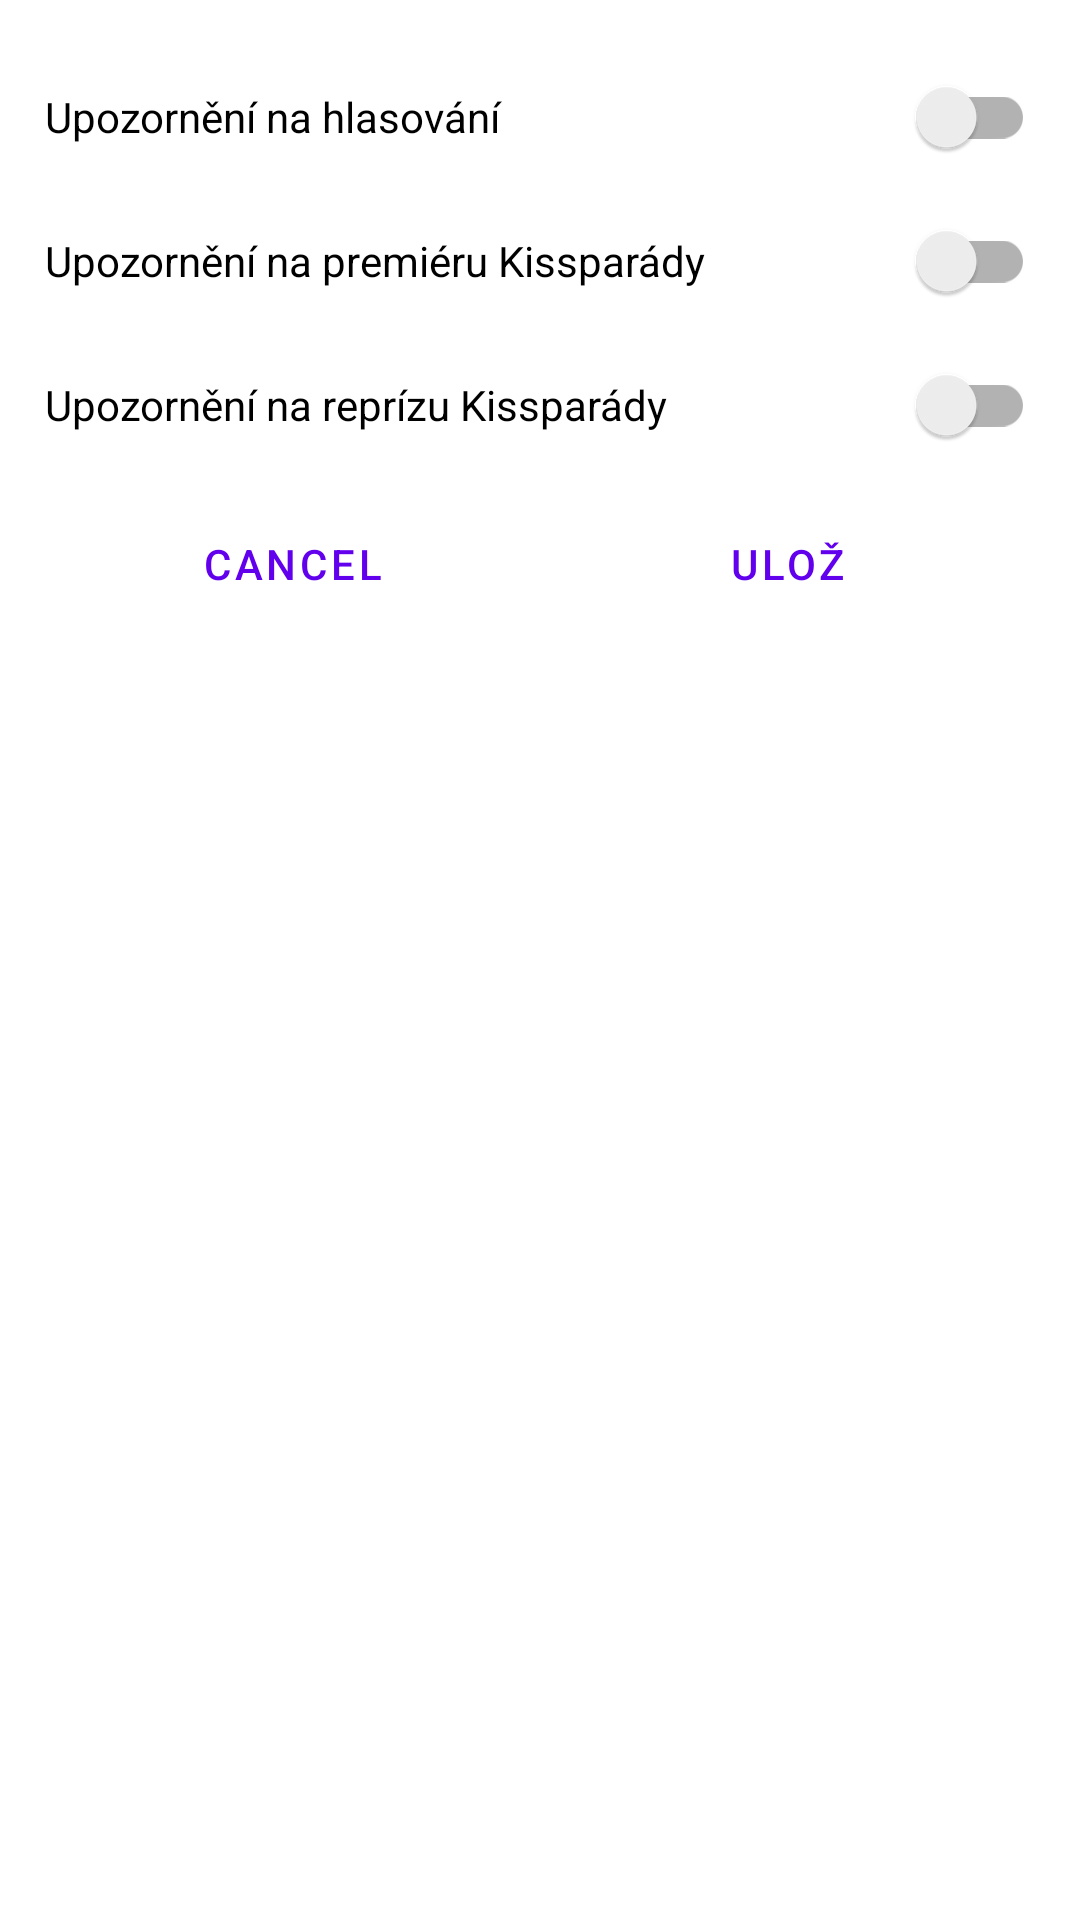

Android layout source for this screen:
<!-- AndroidManifest.xml: application theme Theme.Kissparada -->
<!-- res/layout/dialog.xml -->
<?xml version="1.0" encoding="utf-8"?>
<RelativeLayout xmlns:android="http://schemas.android.com/apk/res/android"
    xmlns:app="http://schemas.android.com/apk/res-auto"
    android:id="@+id/relativeLayout"
    android:layout_width="match_parent"
    android:layout_height="match_parent"
    android:padding="15dp"
    app:layoutDescription="@xml/dialog_scene">

    <androidx.appcompat.widget.SwitchCompat
        android:id="@+id/switchNoticeVote"
        android:layout_width="match_parent"
        android:layout_height="wrap_content"
        android:minHeight="48dp"
        android:text="@string/notice_votes" />

    <androidx.appcompat.widget.SwitchCompat
        android:id="@+id/switchNoticeKissparada"
        android:layout_width="match_parent"
        android:layout_height="wrap_content"
        android:layout_below="@id/switchNoticeVote"
        android:minHeight="48dp"
        android:text="@string/notice_kissparada" />

    <androidx.appcompat.widget.SwitchCompat
        android:id="@+id/switchNoticeRepriza"
        android:layout_width="match_parent"
        android:layout_height="wrap_content"
        android:layout_below="@id/switchNoticeKissparada"
        android:minHeight="48dp"
        android:text="@string/notice_repriza" />

    <LinearLayout
        android:id="@+id/linearLayout"
        android:layout_width="match_parent"
        android:layout_height="wrap_content"
        android:layout_below="@id/switchNoticeRepriza"
        android:orientation="horizontal">

        <Button
            android:id="@+id/btnCancel"
            android:layout_width="wrap_content"
            android:layout_height="wrap_content"
            android:layout_marginBottom="5dp"
            android:layout_marginEnd="5dp"
            android:layout_marginStart="5dp"
            android:layout_marginTop="5dp"
            android:layout_weight="1"
            android:text="@android:string/cancel"
            style="?android:attr/buttonBarButtonStyle" />

        <Button
            android:id="@+id/btnStart"
            android:layout_width="wrap_content"
            android:layout_height="wrap_content"
            android:layout_marginBottom="5dp"
            android:layout_marginEnd="5dp"
            android:layout_marginStart="5dp"
            android:layout_marginTop="5dp"
            android:layout_weight="1"
            android:text="@string/save"
            style="?android:attr/buttonBarButtonStyle" />
    </LinearLayout>

</RelativeLayout>
<!-- resources referenced by this layout -->
<resources>
  <string name="notice_kissparada">Upozornění na premiéru Kissparády</string>
  <string name="notice_repriza">Upozornění na reprízu Kissparády</string>
  <string name="notice_votes">Upozornění na hlasování</string>
  <string name="save">Ulož</string>
  <style name="Theme.Kissparada" parent="Theme.MaterialComponents.Light.DarkActionBar">
          
          <item name="colorPrimary">@color/purple_500</item>
          <item name="colorPrimaryVariant">@color/purple_700</item>
          <item name="colorOnPrimary">@color/white</item>
          
          <item name="colorSecondary">@color/teal_200</item>
          <item name="colorSecondaryVariant">@color/teal_700</item>
          <item name="colorOnSecondary">@color/black</item>
          
          <item name="android:statusBarColor" tools:targetApi="l">?attr/colorPrimary</item>
          
  
  
  
      </style>
  <color name="purple_500">#FF6200EE</color>
  <color name="purple_700">#FF3700B3</color>
  <color name="white">#FFFFFFFF</color>
  <color name="teal_200">#FF03DAC5</color>
  <color name="teal_700">#FF018786</color>
  <color name="black">#FF000000</color>
</resources>
